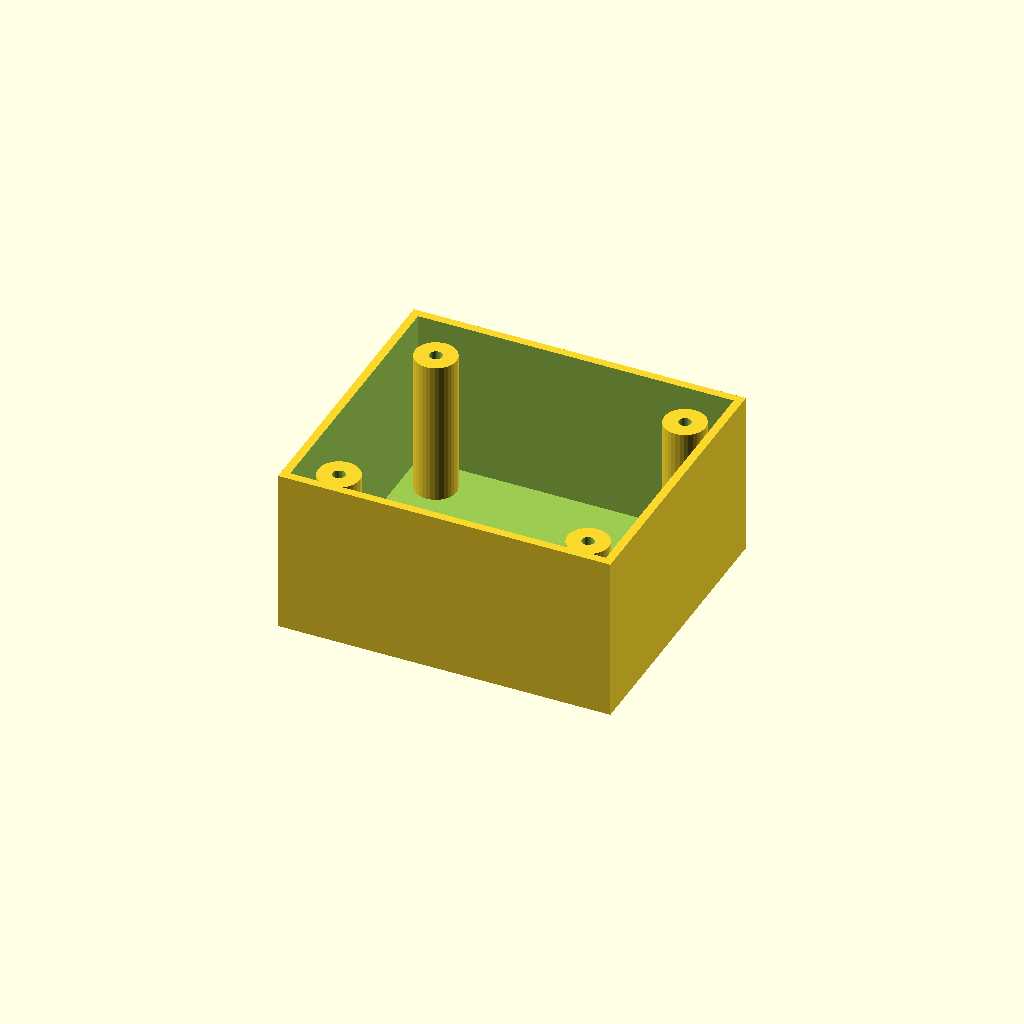
Cell 1: the model at its default parameters.
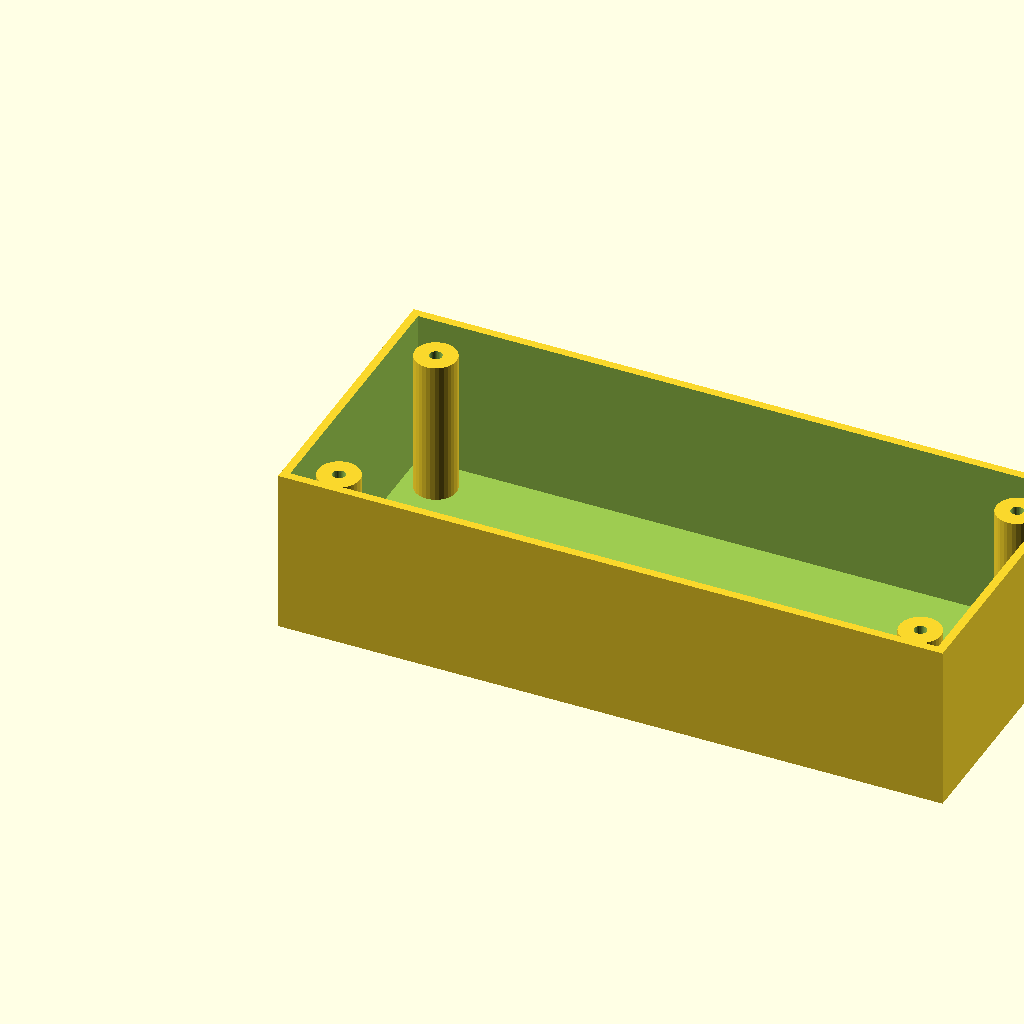
Cell 2: the same model with box_l = 160.
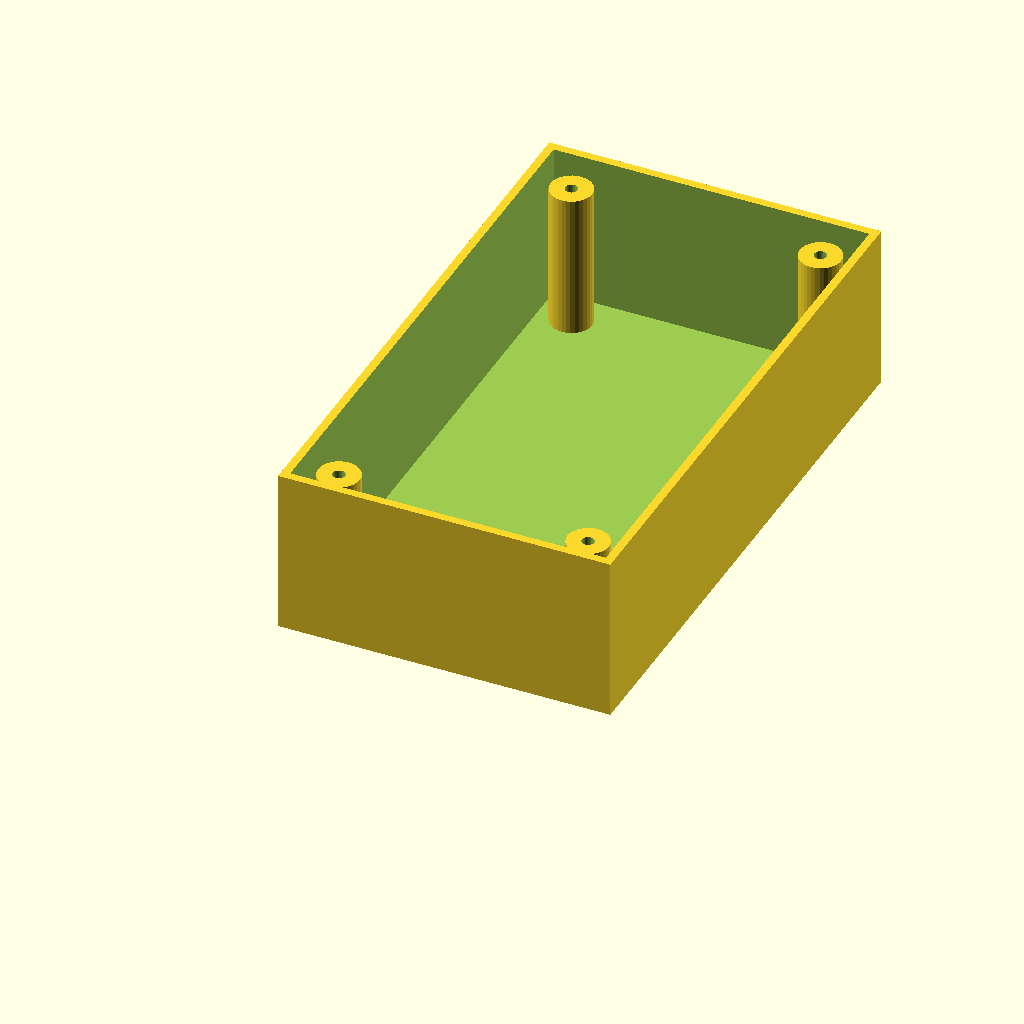
Cell 3: box_w = 140 (everything else at default).
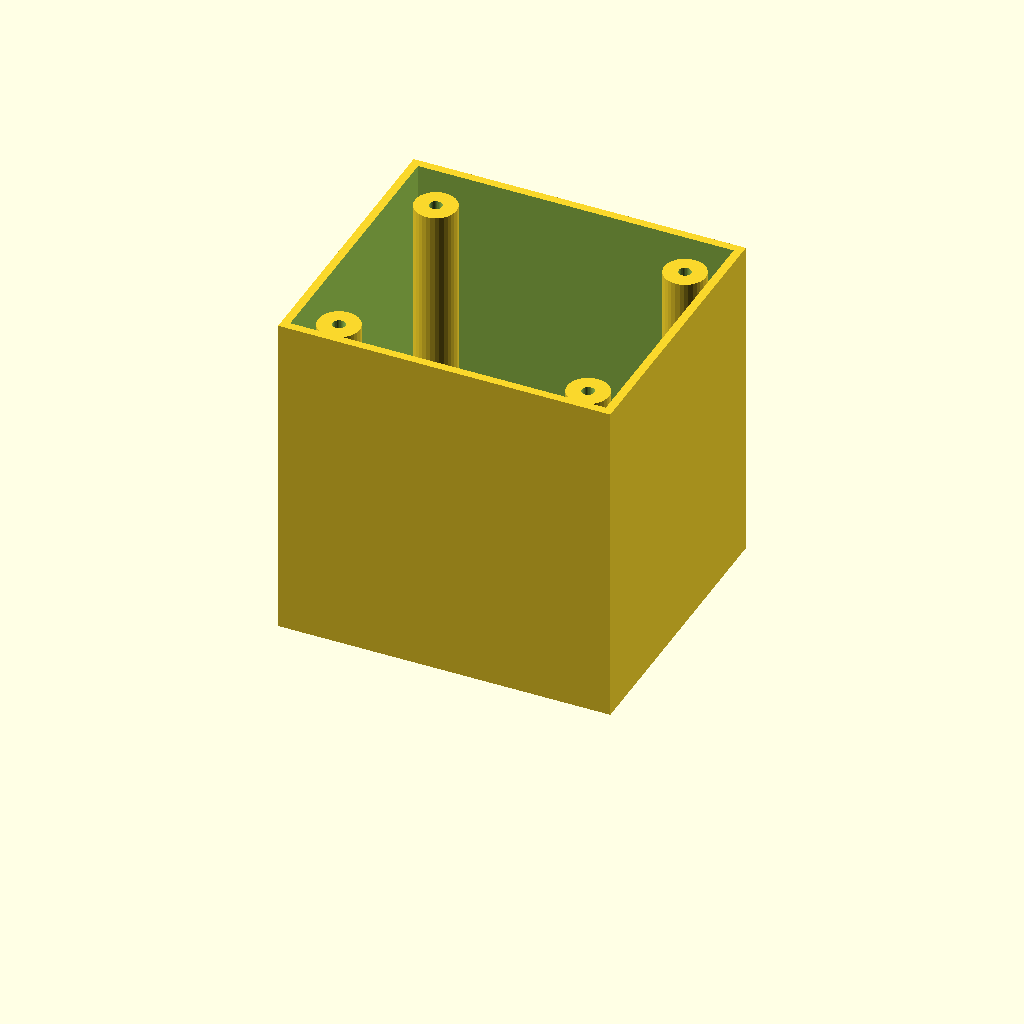
Cell 4 — box_h set to 80, the other parameters unchanged.
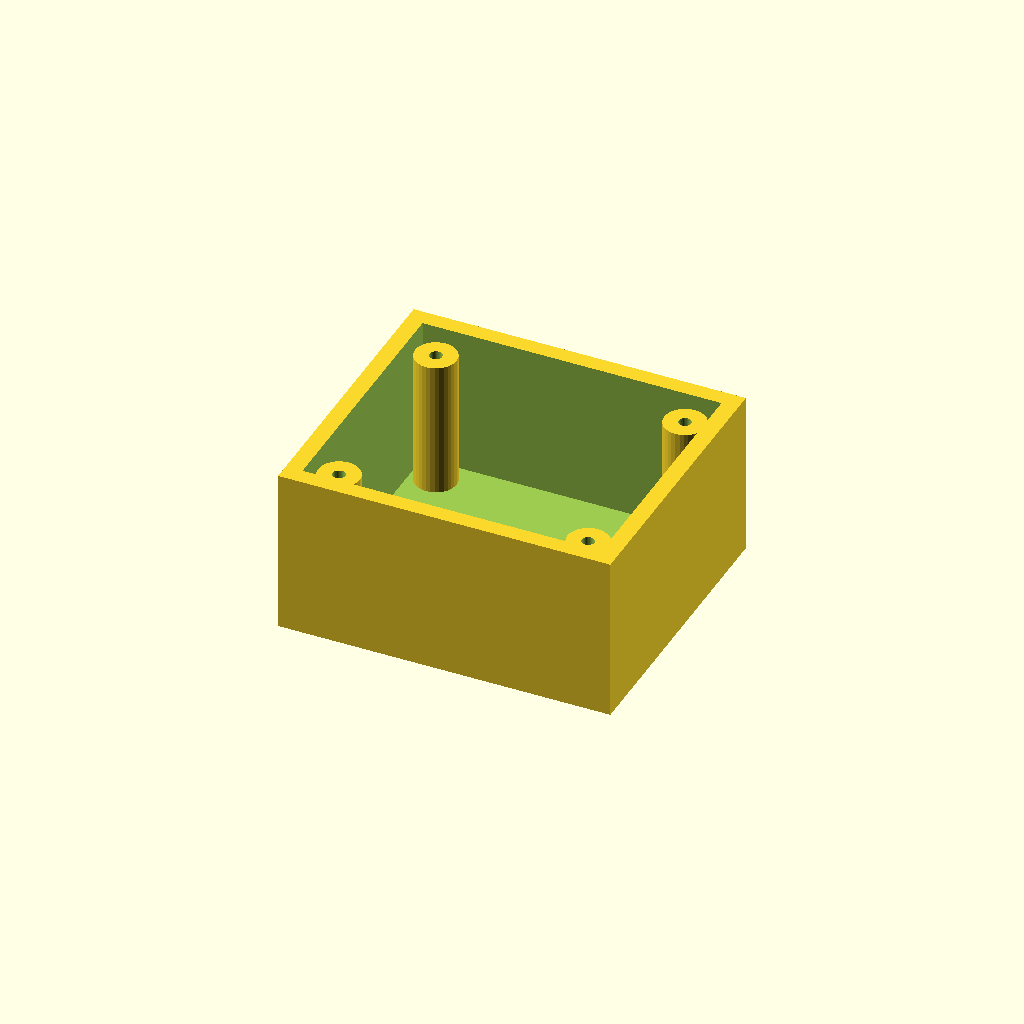
Cell 5: the same model with wall_t = 4.
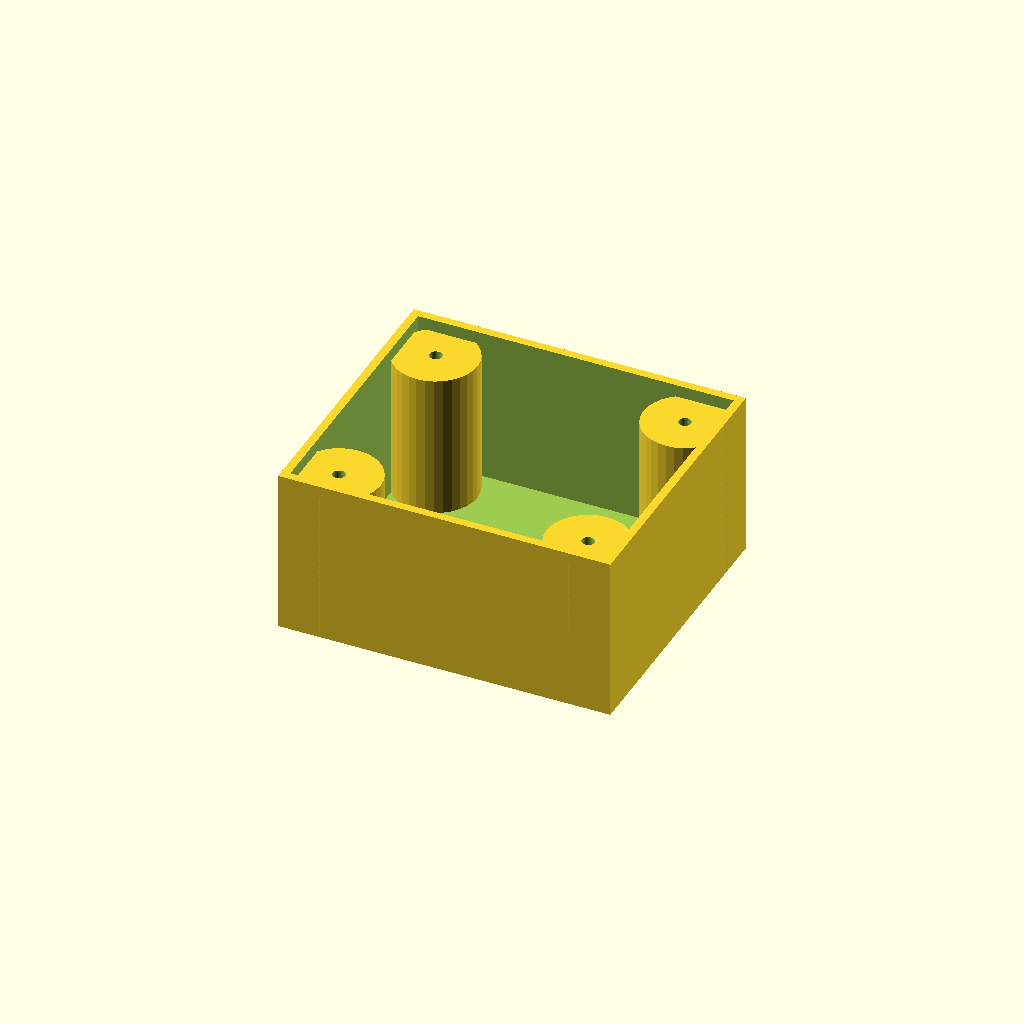
Cell 6 — boss_r set to 10, the other parameters unchanged.
All cells are drawn from one camera (rotation 55°, 0°, 25°, orthographic, colour scheme Cornfield), so only the parameter changes between them.
Source of the model, optional_data/data/solid3/enclosurebox/part_0003.scad:
$fn = 32;

// ----------------------------------------------------------------------
// Enclosure box: bosses enclosure
// ----------------------------------------------------------------------

// --- parameters (mm) ---
box_l = 80;               // outer length, X
box_w = 70;               // outer width, Y
box_h = 40;               // outer height
wall_t = 2;               // wall thickness
boss_r = 5;               // corner boss radius
hole_r = 1.5;             // boss screw hole radius
boss_in = 10;             // boss inset from the corners

inner_h = box_h - wall_t;  // cavity depth
boss_h = inner_h - 2;  // corner boss height

difference() {
  union() {
    difference() {
      cube([box_l, box_w, box_h]);
      translate([wall_t, wall_t, wall_t])
        cube([box_l - 2 * wall_t, box_w - 2 * wall_t, box_h]);
    }
    for (sx = [0, 1], sy = [0, 1])
      translate([sx ? box_l - boss_in : boss_in,
                 sy ? box_w - boss_in : boss_in, wall_t - 1])
        difference() {
          cylinder(r = boss_r, h = boss_h);
          translate([0, 0, boss_h - 4])
            cylinder(r = hole_r, h = 5);
        }
  }
}
Parameter table extracted from the source (name, type, default, range or options):
box_l: number, default 80
box_w: number, default 70
box_h: number, default 40
wall_t: number, default 2
boss_r: number, default 5
hole_r: number, default 1.5
boss_in: number, default 10
